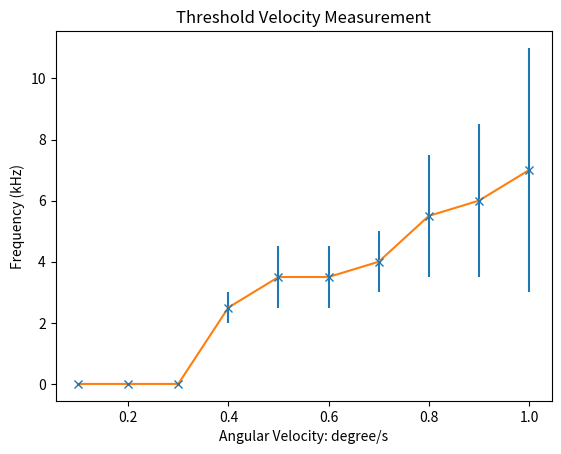

This chart was generated by the following Python code:
import math
import numpy as np
import matplotlib.pyplot as plt
from matplotlib import pyplot as mp
from scipy import stats



def linear_fit(data,error):
    

    x = np.arange(1,len(data)+1)
    slope, intercept, r_value, p_value, std_err = stats.linregress(x,data)
    line = slope*x+intercept
    plt.figure()
    plt.errorbar(x,data, yerr = error,fmt='x')
    plt.plot(x,line)
    #plt.errorbar(x,data,yerr = error)

    plt.title('Linear Fit of Scaling Factor from Data of Frequency Counter')
    plt.ylabel('frequency(Hz)')
    plt.xlabel('Angular velocity: degree/s')
    mp.savefig('./linear_fit_counter_.png')
    print(slope, intercept, r_value, p_value, std_err)

def threshold_velocity_plot():

    angular_velocity = np.array([1,0.9,0.8,0.7,0.6,0.5,0.4,0.3,0.2,0.1])
    value = np.array([7,6,5.5,4,3.5,3.5,2.5,0,0,0])
    error = np.array([4,2.5,2,1,1,1,0.5,0,0,0])

    plt.figure()
    plt.errorbar(angular_velocity,value,yerr=error,fmt='x')
    plt.plot(angular_velocity,value)
    plt.title('Threshold Velocity Measurement')
    plt.ylabel('Frequency (kHz)')
    plt.xlabel('Angular Velocity: degree/s')
    mp.savefig('./threshold_velocity_plot.png')

def main():

    threshold_velocity_plot()

    #data_counter = np.array([4.8,12.7,20.1,26.2,32.9,40.7,46,52.5,59.4,66])*(10**3)
    #error_counter = np.array([0.4,0.2,0.1,0.1,0.3,0.3,0.4,0.4,0.8,1])*(10**3)
    #linear_fit(data,error)

main()